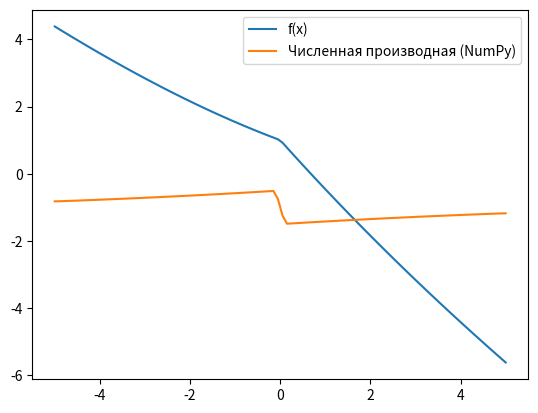

Here is the Python script that generated this plot:
import numpy as np

# Генерация сетки значений
x = np.linspace(-5, 5, 100)
y = np.cos(np.sqrt(np.abs(x))) - x

# Вычисление численной производной
dy_dx = np.gradient(y, x)

# Сравнение на графике
import matplotlib.pyplot as plt

plt.plot(x, y, label="f(x)")
plt.plot(x, dy_dx, label="Численная производная (NumPy)")
plt.legend()
plt.show()
